Run: headless pygame with SDL's dummy video driver; simulated clock (each Clock.tick advances the game by its frame time, no real sleeping); random seed 0; keys injected as events and as key.get_pressed() state; no mouse input.
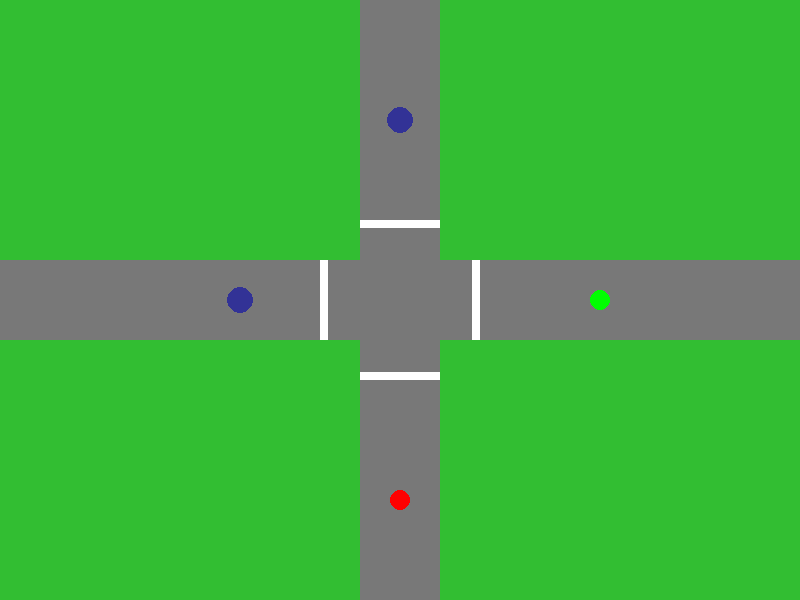
Frame 1 of 4 · flips 1–60 · no input
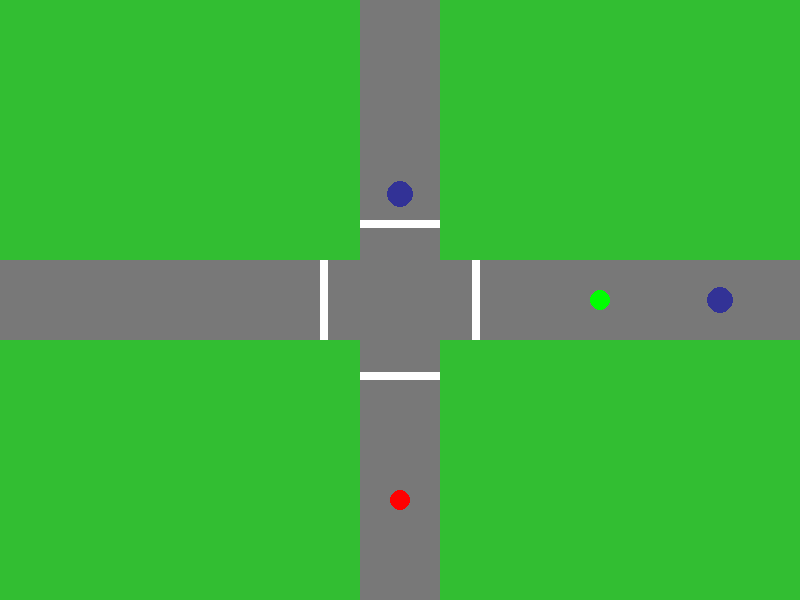
Frame 2 of 4 · flips 61–180 · tapped SPACE, RETURN · held RIGHT (→), D
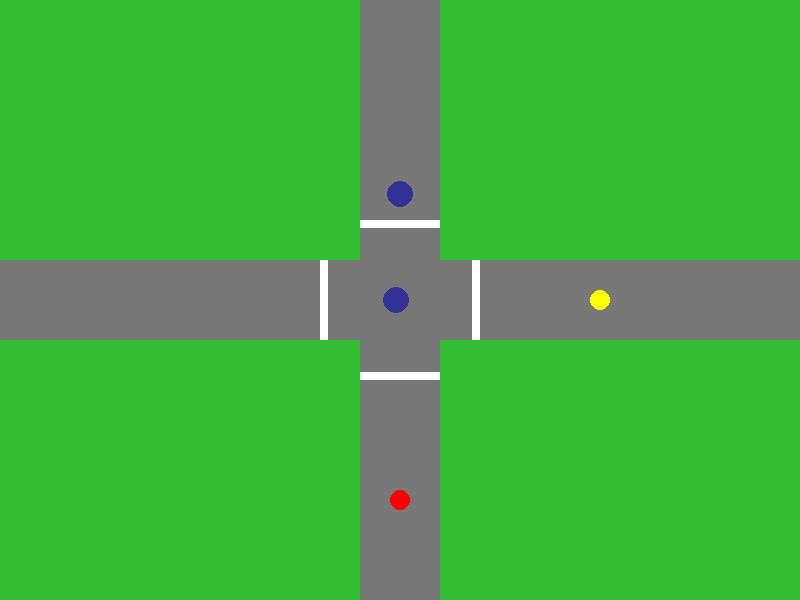
Frame 3 of 4 · flips 181–300 · held DOWN (↓), S
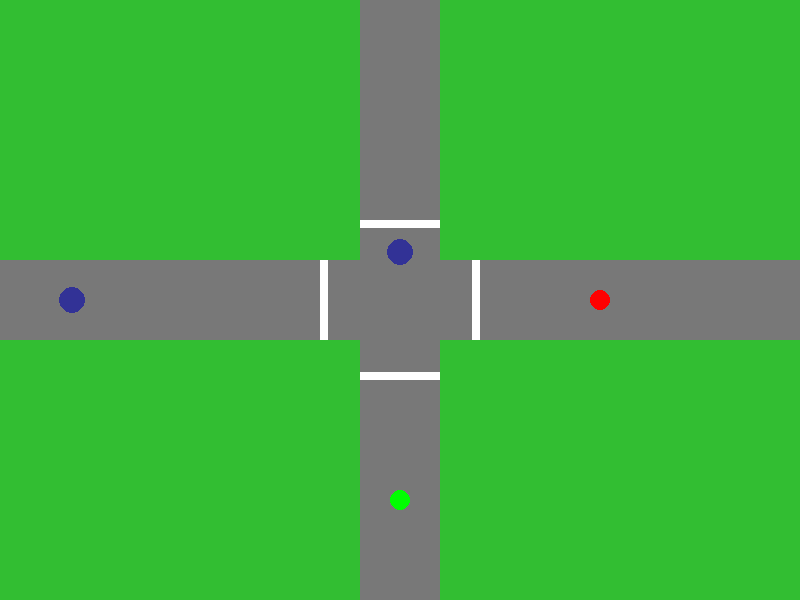
Frame 4 of 4 · flips 301–420 · held LEFT (←), A, UP (↑), W

The pygame program that drew these frames:

import pygame
pygame.init()

#define classes
class Car: #car

    def __init__(self, x, y, vx, vy): #define variables for the class (x, y, vx, vy)
        self.x = x
        self.y = y
        self.vx = vx
        self.vy = vy

    def move(self): #define moving
        self.x += self.vx
        self.y += self.vy

class Light: #traffic light
    def __init__(self, state, ): #define traffic light state
        self.state = state

#set window
xsize = 800
ysize = 600

#define a clock (to set the frame rate later)
clock = pygame.time.Clock()

#create window
main_disp = pygame.display.set_mode((xsize, ysize)) #create display and set dimensions
pygame.display.set_caption("the game") #set display name

#define helpful coordinates
center_x = xsize/2
center_y = ysize/2

#set road dims and pos
road_width = int(xsize / 10)
vert_x = int(center_x - road_width/2)
hor_y = int(center_y - road_width/2)

#set stop lines dims and pos
stop_line_length = road_width
stop_line_width = int(road_width/10)
stop_line_hor_1_x = center_x - road_width
stop_line_hor_1_y = hor_y
stop_line_hor_2_x = center_x + road_width - stop_line_width
stop_line_hor_2_y = hor_y
stop_line_ver_1_x = vert_x
stop_line_ver_1_y = center_y - road_width
stop_line_ver_2_x = vert_x
stop_line_ver_2_y =  center_y + road_width - stop_line_width

stop_line_hor_1 = (stop_line_hor_1_x, stop_line_hor_1_y, stop_line_width, stop_line_length)
stop_line_hor_2 = (stop_line_hor_2_x, stop_line_hor_2_y, stop_line_width, stop_line_length)
stop_line_ver_1 = (stop_line_ver_1_x, stop_line_ver_1_y, stop_line_length, stop_line_width)
stop_line_ver_2 = (stop_line_ver_2_x, stop_line_ver_2_y, stop_line_length, stop_line_width)

#set colors
white = (255, 255, 255)
green = (0, 255, 0)
yellow = (255, 255, 0)
red = (255, 0, 0)
grey_road = (120, 120, 120)
car_color = (50, 50, 150)
grass_color = (50, 190, 50)


#set traffic light dims and pos
light1_size = 10
light1_offset = 200
light1_hor_x = int(center_x + light1_offset)
light1_hor_y = int(center_y)
light1_vert_x = int(center_x)
light1_vert_y = int(center_y + light1_offset)


#set initial traffic light values
state = 1 #initial light state
light1 = Light(state)
light1_state = light1.state #1-6. see light states reference.md
light1_timer = 0 #start at 0
# light1_timing = 180 #set the time for light change
green_time = 240
yellow_time = 90
allred_time = 60

light1_hor_color = green
light1_vert_color = red

#spawn cars
vx = 4 #set x velocity
vy = 2 #set y velocity
car_size = road_width/6 #set car radius
car1 = Car(0, int(center_y), vx, 0) #set pos and velecity of car 1 (horizontal)
car2 = Car(int(center_x), 0, 0, vy) #set pos and velecity of car 2 (vertical)

#run game

while True: #keeps the game running
    clock.tick(60) #set the frame rate at 60 fps
    main_disp.fill(grass_color) #set bckrd color

    pygame.draw.rect(main_disp, grey_road, (0, hor_y, xsize, road_width)) #horizonal road
    pygame.draw.rect(main_disp, white, stop_line_hor_1) #stop line horizontal
    pygame.draw.rect(main_disp, white, stop_line_hor_2) #stop line horizontal 2
    pygame.draw.rect(main_disp, grey_road, (vert_x, 0, road_width, ysize)) #vertical road
    pygame.draw.rect(main_disp, white, stop_line_ver_1) #stop line vertical
    pygame.draw.rect(main_disp, white, stop_line_ver_2) #stop line vertical 2
    
    if light1_state == 1:
        light1_timing = green_time
        light1_hor_color = green
        light1_vert_color = red
        car1.move()
        if not (stop_line_ver_1_y - 2*car_size < car2.y < stop_line_ver_1_y):
            car2.move()

    if light1_state == 2:
        light1_timing = yellow_time
        light1_hor_color = yellow
        light1_vert_color = red
        if light1_timer < yellow_time*0.67 or not stop_line_hor_1_x - 2*car_size< car1.x < stop_line_hor_1_x:
            car1.move()
        if not (stop_line_ver_1_y - 2*car_size < car2.y < stop_line_ver_1_y):
            car2.move()

    if light1_state in (3, 6):
        light1_timing = allred_time
        light1_hor_color = red
        light1_vert_color = red
        if not (stop_line_hor_1_x - 2*car_size < car1.x < stop_line_hor_1_x):
            car1.move()
        if not (stop_line_ver_1_y - 2*car_size < car2.y < stop_line_ver_1_y):
            car2.move()

    if light1_state == 4:
        light1_timing = green_time
        light1_hor_color = red
        light1_vert_color = green
        car2.move()
        if not (stop_line_hor_1_x - 2*car_size < car1.x < stop_line_hor_1_x):
            car1.move()

    if light1_state == 5:
        light1_timing = yellow_time
        light1_hor_color = red
        light1_vert_color = yellow
        if light1_timer < yellow_time*0.67 or not stop_line_ver_1_y - 2*car_size < car2.y < stop_line_ver_1_y:
            car2.move()
        if not (stop_line_hor_1_x - 2*car_size < car1.x < stop_line_hor_1_x):
            car1.move()

    if light1_timer == light1_timing: #when the cycle passes
        light1_timer = 0 #reset the timer
        light1_state += 1 #change the light's state

        # print("Light state has changed to:") #display light phase
        # print(light1_state)

    if light1_state == 7: #reset light phase cycle
        light1_state = 1

    # if light1_state in (2, 5): #if a light is yellow
    #         print(light1_timer < yellow_time*0.67) #check if cars can still pass

    pygame.draw.circle(main_disp, light1_hor_color, (light1_hor_x, light1_hor_y), light1_size) #place light1_hor
    pygame.draw.circle(main_disp, light1_vert_color, (light1_vert_x, light1_vert_y), light1_size) #place light1_vert

    pygame.draw.circle(main_disp, car_color, (car1.x, car1.y), car_size) #redraw car 1 at a new position
    pygame.draw.circle(main_disp, car_color, (car2.x, car2.y), car_size) #redraw car 2 at a new position

    for event in pygame.event.get(): #check for events
        if event.type == pygame.QUIT: #exit when window is closed
            pygame.quit() #quits
            exit() #runs exit

    light1_timer += 1 #add 1 to the timer

    if car1.x > xsize: #if car1 is off the screen
        car1.x = 0 #respawn car1 at the start
    if car2.y > ysize: #if car2 is off the screen
        car2.y = 0 #respawn car2 at the start

    pygame.display.flip() #flip canvas, restart the loop
